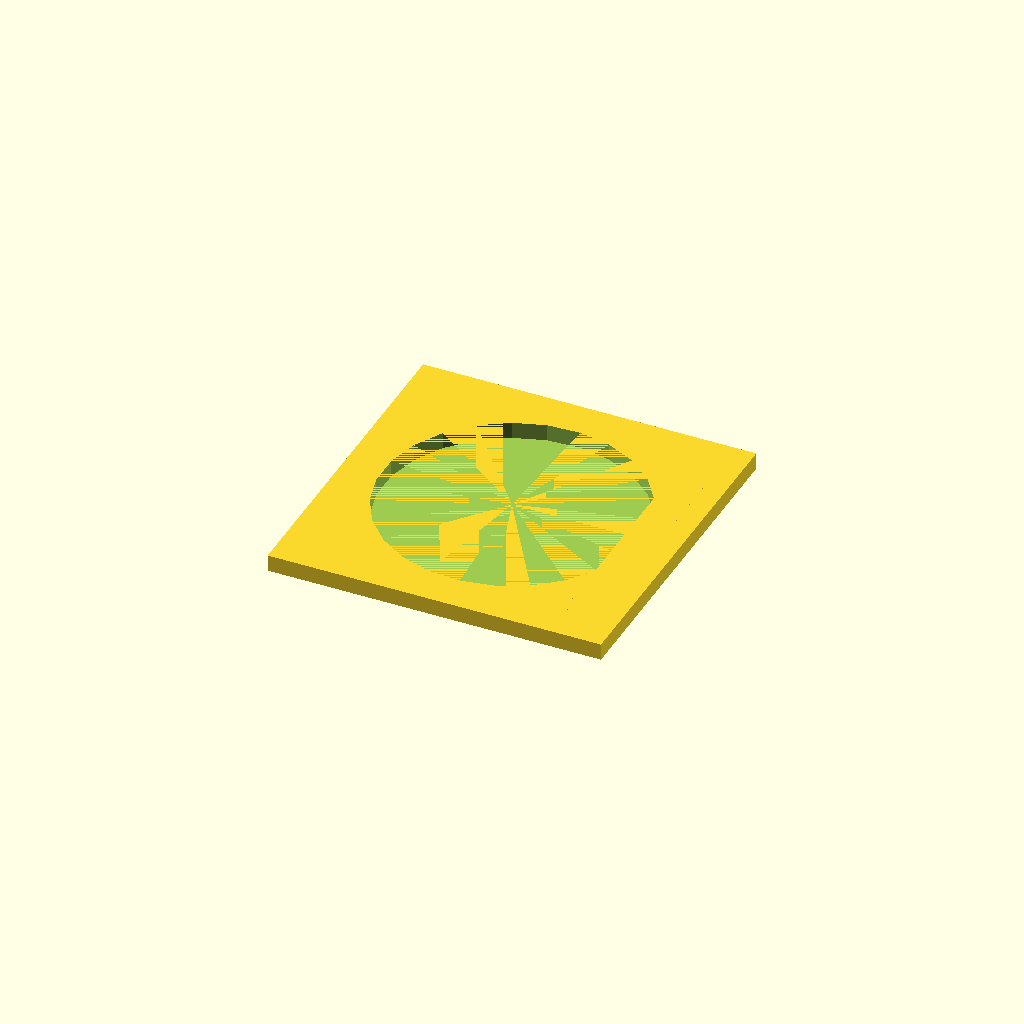
Cell 1 — every parameter at its default value.
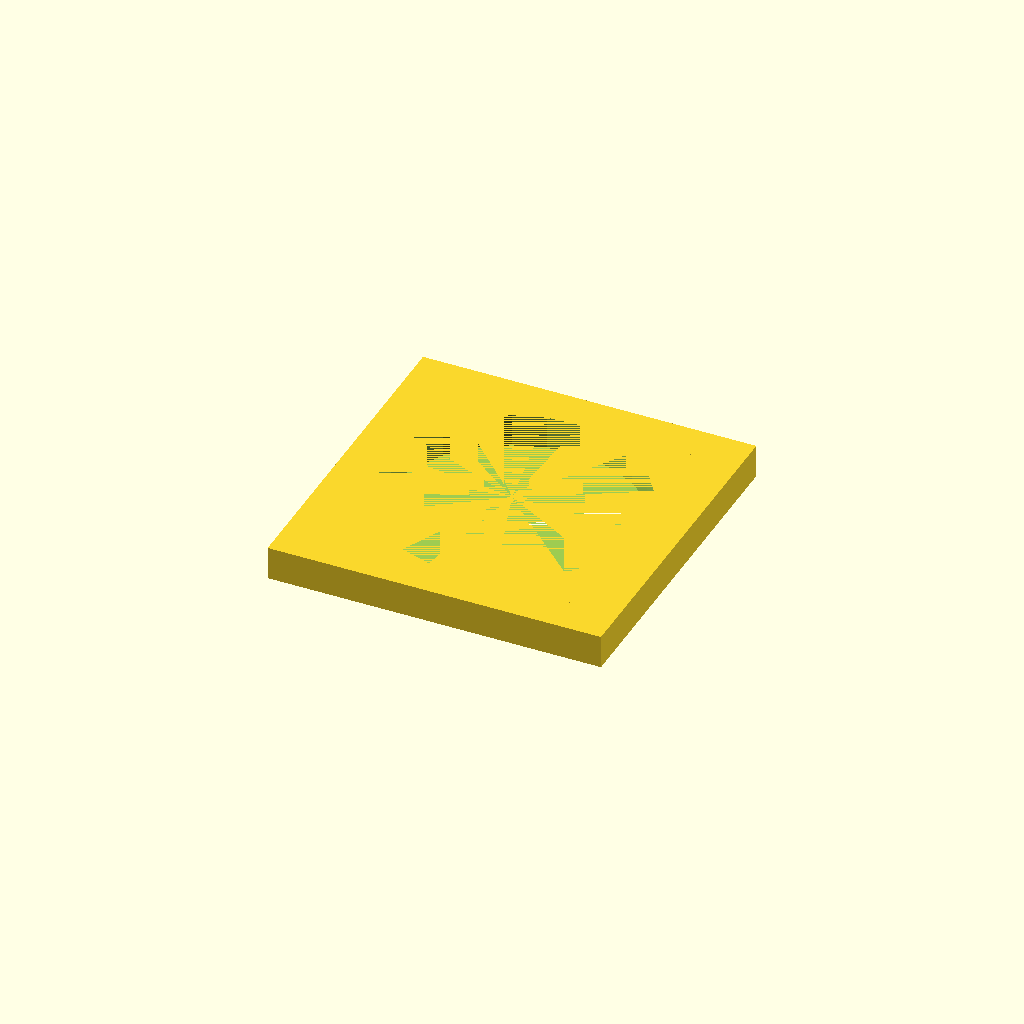
Cell 2: the same model with platethickness = 2.
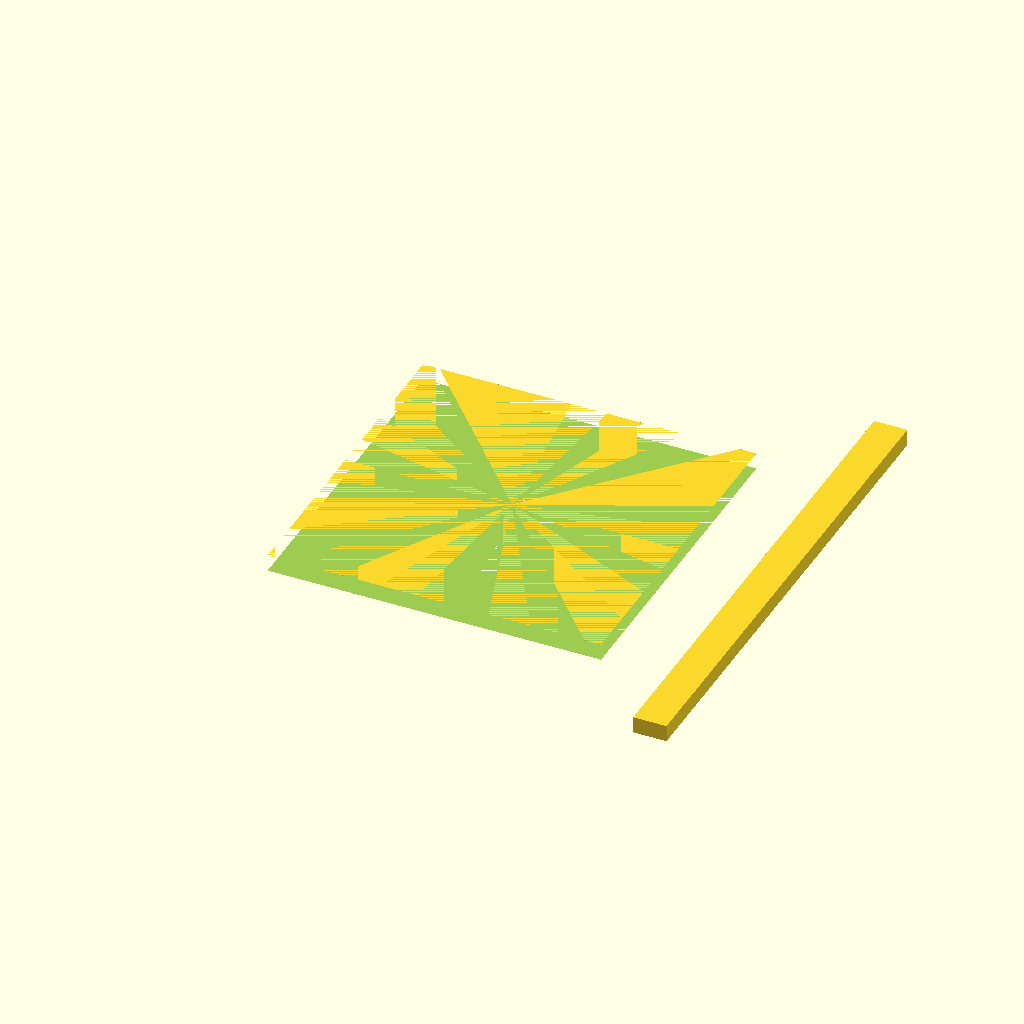
Cell 3 — aviatorD set to 31, the other parameters unchanged.
One fixed orthographic camera (rotation 55°, 0°, 25°; colour scheme Cornfield) for every cell.
OpenSCAD source file electrocookie/aviator.scad:

platethickness=1;
aviatorD=15.5;
difference() 
{
  cube([20,20,platethickness],center=true);
    cylinder(d=aviatorD,h=platethickness,center=true);
}
translate([aviatorD/2,0,0]) cube([2,aviatorD,platethickness],center=true);
Parameter table extracted from the source (name, type, default, range or options):
platethickness: number, default 1
aviatorD: number, default 15.5
